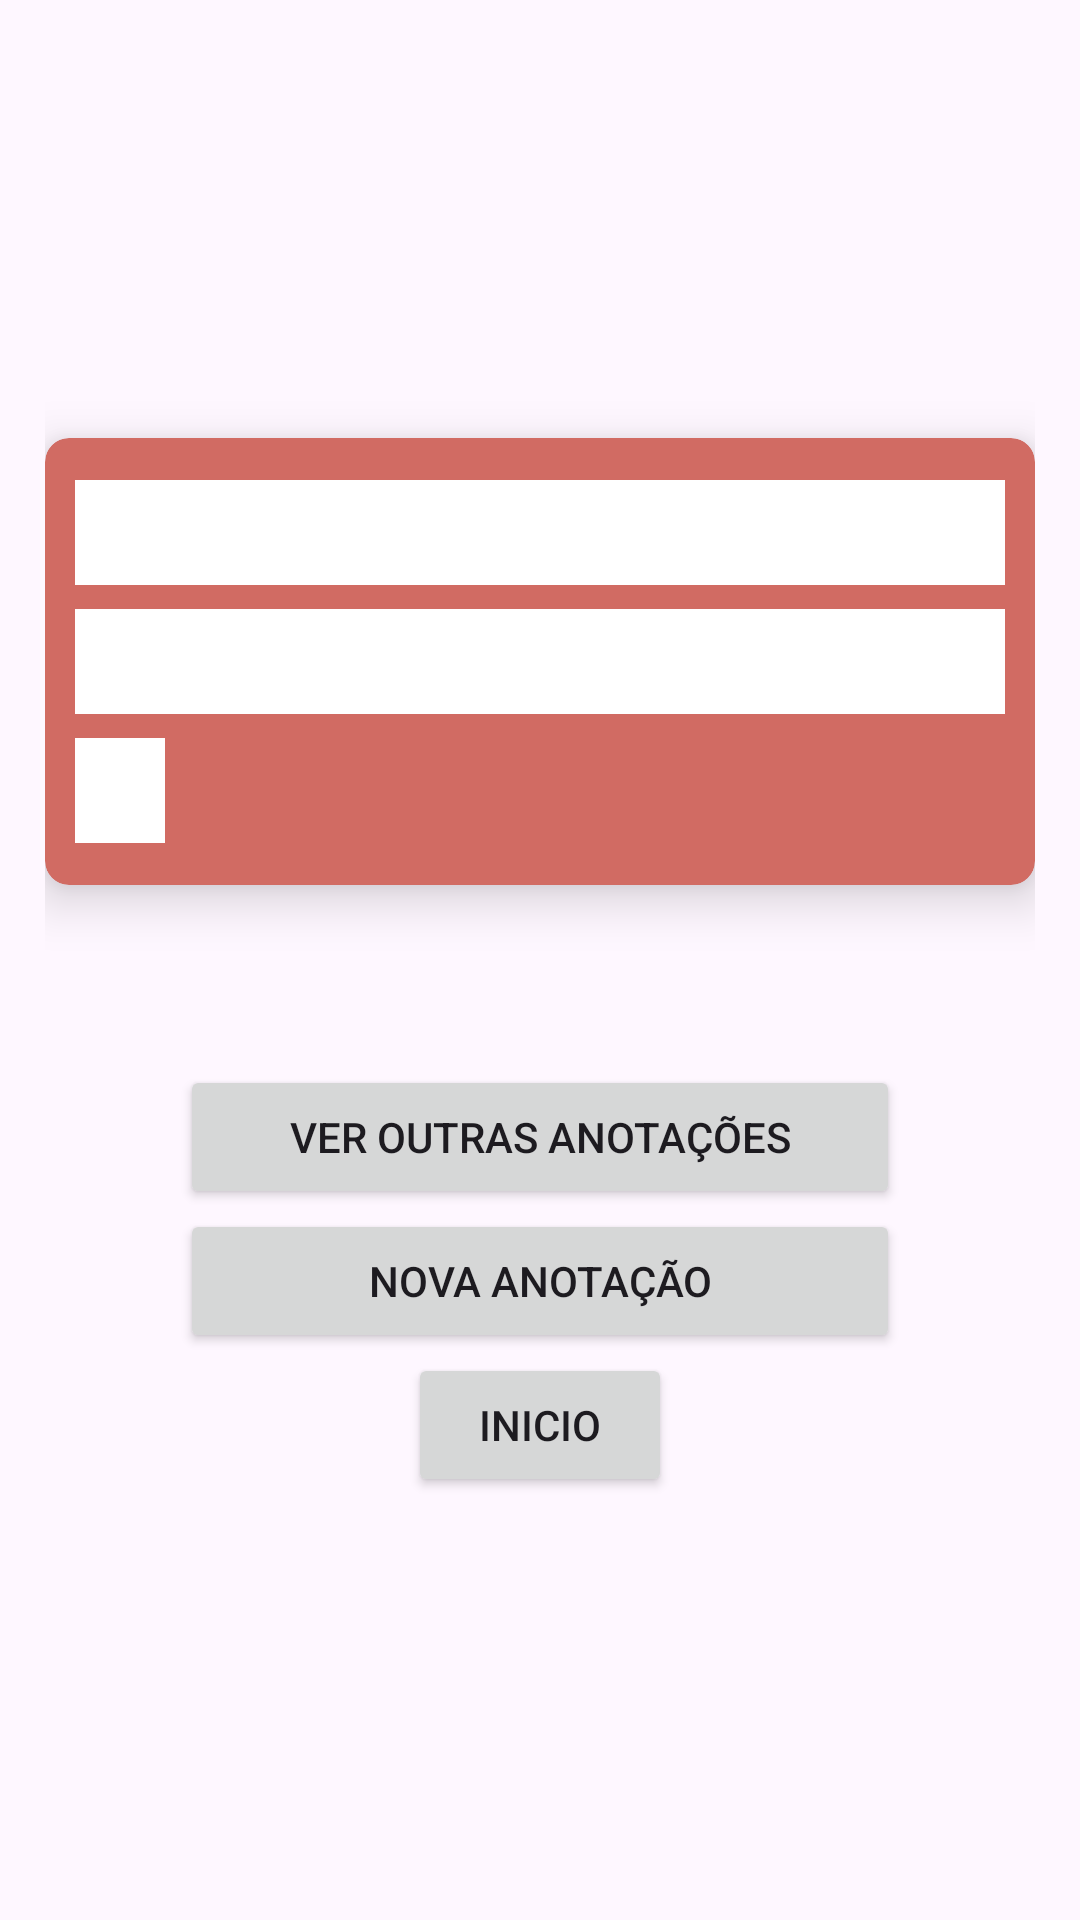

Android layout source for this screen:
<!-- AndroidManifest.xml: application theme Theme.MemorEase -->
<!-- res/layout/activity_note_view.xml -->
<?xml version="1.0" encoding="utf-8"?>
<FrameLayout xmlns:android="http://schemas.android.com/apk/res/android"
    xmlns:app="http://schemas.android.com/apk/res-auto"
    xmlns:tools="http://schemas.android.com/tools"
    android:layout_width="match_parent"
    android:layout_height="match_parent"
    android:scrollbars="vertical"
    tools:context=".view.NoteViewActivity">

    <ImageView
        android:layout_width="match_parent"
        android:layout_height="match_parent"
        android:src="@drawable/show_note_view"
        android:scaleType="centerCrop"/>

    <LinearLayout
        android:layout_width="match_parent"
        android:layout_height="match_parent"
        android:gravity="center"
        android:orientation="vertical"
        android:padding="15dp">

        
        <androidx.cardview.widget.CardView
            android:layout_width="match_parent"
            android:layout_height="wrap_content"
            android:layout_marginVertical="15dp"
            app:cardBackgroundColor="#D16B63"
            app:cardCornerRadius="8dp"
            app:cardElevation="10dp"
            android:padding="15dp">

            <LinearLayout
                android:layout_width="match_parent"
                android:layout_height="wrap_content"
                android:layout_margin="10dp"
                android:orientation="vertical">

                <TextView
                    android:id="@+id/textTitulo"
                    android:layout_width="match_parent"
                    android:layout_height="wrap_content"
                    android:layout_marginVertical="4dp"
                    android:background="#FFFFFF"
                    android:paddingHorizontal="15dp"
                    android:paddingVertical="4dp"
                    android:textAlignment="center"
                    android:textColor="#000000"
                    android:textSize="20sp"
                    android:textStyle="bold" />

                <TextView
                    android:id="@+id/textConteudo"
                    android:layout_width="match_parent"
                    android:layout_height="wrap_content"
                    android:layout_marginVertical="4dp"
                    android:background="#FFFFFF"
                    android:paddingHorizontal="15dp"
                    android:justificationMode="inter_word"
                    android:paddingVertical="4dp"

                    android:textColor="#000000"
                    android:textSize="20sp" />

                <TextView
                    android:id="@+id/textData"
                    android:layout_width="wrap_content"
                    android:layout_height="wrap_content"
                    android:layout_marginVertical="4dp"
                    android:background="#FFFFFF"
                    android:paddingHorizontal="15dp"
                    android:paddingVertical="4dp"
                    android:textAlignment="center"
                    android:textColor="#000000"
                    android:textSize="20sp"
                    android:textStyle="bold" />
            </LinearLayout>

        </androidx.cardview.widget.CardView>

        
        <LinearLayout
            android:layout_width="match_parent"
            android:layout_height="wrap_content"
            android:layout_marginHorizontal="25dp"
            android:layout_marginTop="30dp"
            android:gravity="bottom"
            android:orientation="vertical"
            android:paddingTop="15dp"
            android:paddingBottom="10dp">

            <Button
                android:id="@+id/showNotesButton"
                android:layout_width="match_parent"
                android:layout_height="wrap_content"
                android:layout_gravity="center"
                android:layout_marginHorizontal="20dp"
                android:onClick="showNote"
                android:text="Ver outras anotações" />

            <Button
                android:id="@+id/addNoteButton"
                android:layout_width="match_parent"
                android:layout_height="wrap_content"
                android:layout_gravity="center"
                android:layout_marginHorizontal="20dp"
                android:onClick="addNote"
                android:text="Nova anotação" />

            <Button
                android:id="@+id/firstButton"
                android:layout_width="wrap_content"
                android:layout_height="wrap_content"
                android:layout_gravity="center"
                android:onClick="startNote"
                android:text="Inicio" />
        </LinearLayout>

    </LinearLayout>

</FrameLayout>
<!-- resources referenced by this layout -->
<resources>
  <style name="Theme.MemorEase" parent="Base.Theme.MemorEase" />
  <style name="Base.Theme.MemorEase" parent="Theme.Material3.DayNight.NoActionBar">
          
          
      </style>
</resources>
